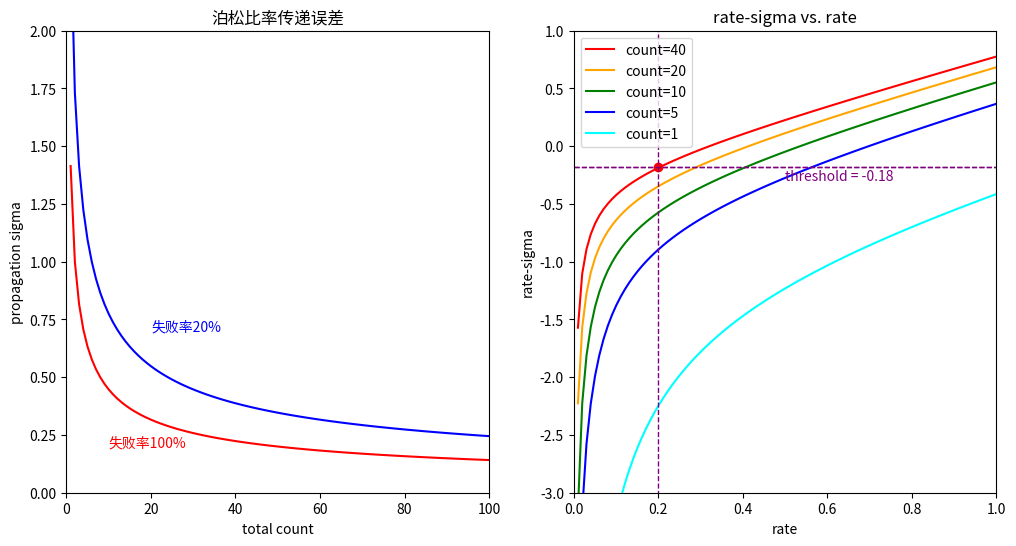

Write Python code to recreate this figure.
# -*- coding: utf-8 -*-

import matplotlib.pyplot as plt
import numpy as np
import math

plt.figure("图1", figsize=(12, 6))  # 创建一个图文件
# 第一个子图
plt.subplot(1, 2, 1)  # 创建第一个子panel (行,列,第几个图)
plt.title("泊松比率传递误差")
plt.xlabel('total count')        # x坐标轴标题
plt.ylabel('propagation sigma')  # y坐标轴标题
plt.axis([0, 100, 0, 2])  # 设定坐标轴范围[xmin, xmax, ymin, ymax]

total = np.linspace(1, 100, 100)

def sigma(total, rate):
    return math.sqrt(1 / (rate * total) + 1 / total)

sigma_min = [sigma(item, 1) for item in total]
sigma_20 = [sigma(item, 0.2) for item in total]

plt.plot(total, sigma_min, color='red')
plt.plot(total, sigma_20, color='blue')

plt.text(10, 0.2, '失败率100%', fontsize=10, color='red')
plt.text(20, 0.7, '失败率20%', fontsize=10, color='blue')

# 第2个子图
plt.subplot(1, 2, 2)  # 创建第2个子panel (行,列,第几个图)
plt.title("rate-sigma vs. rate")
plt.xlabel('rate')        # x坐标轴标题
plt.ylabel('rate-sigma')  # y坐标轴标题
plt.axis([0, 1, -3, 1])  # 设定坐标轴范围[xmin, xmax, ymin, ymax]
rate = np.linspace(0, 1, 100)
# 四条线
yy40 = [item - sigma(40, item) for item in rate]
plt.plot(rate, yy40, color='red')
yy20 = [item - sigma(20, item) for item in rate]
plt.plot(rate, yy20, color='orange')
yy10 = [item - sigma(10, item) for item in rate]
plt.plot(rate, yy10, color='green')
yy5 = [item - sigma(5, item) for item in rate]
plt.plot(rate, yy5, color='blue')
yy1 = [item - sigma(1, item) for item in rate]
plt.plot(rate, yy1, color='cyan')
plt.legend(["count=40", "count=20", "count=10", "count=5", "count=1"])

plt.vlines([0.2], -5, 2, linestyles='dashed', color='purple', linewidth=1)  # 竖直方向虚线网格([x1,x2,...], ymin, ymax)
plt.hlines([-0.18, -0.18], 0, 1, linestyles='dashed', linewidth=1, color='purple')  # 水平方向虚线网格([y1,y2,...], xmin, xmax)
plt.scatter([0.2], [-0.18], color='red')
plt.text(0.5, -0.3, 'threshold = -0.18', fontsize=10, color='purple')

plt.show()
